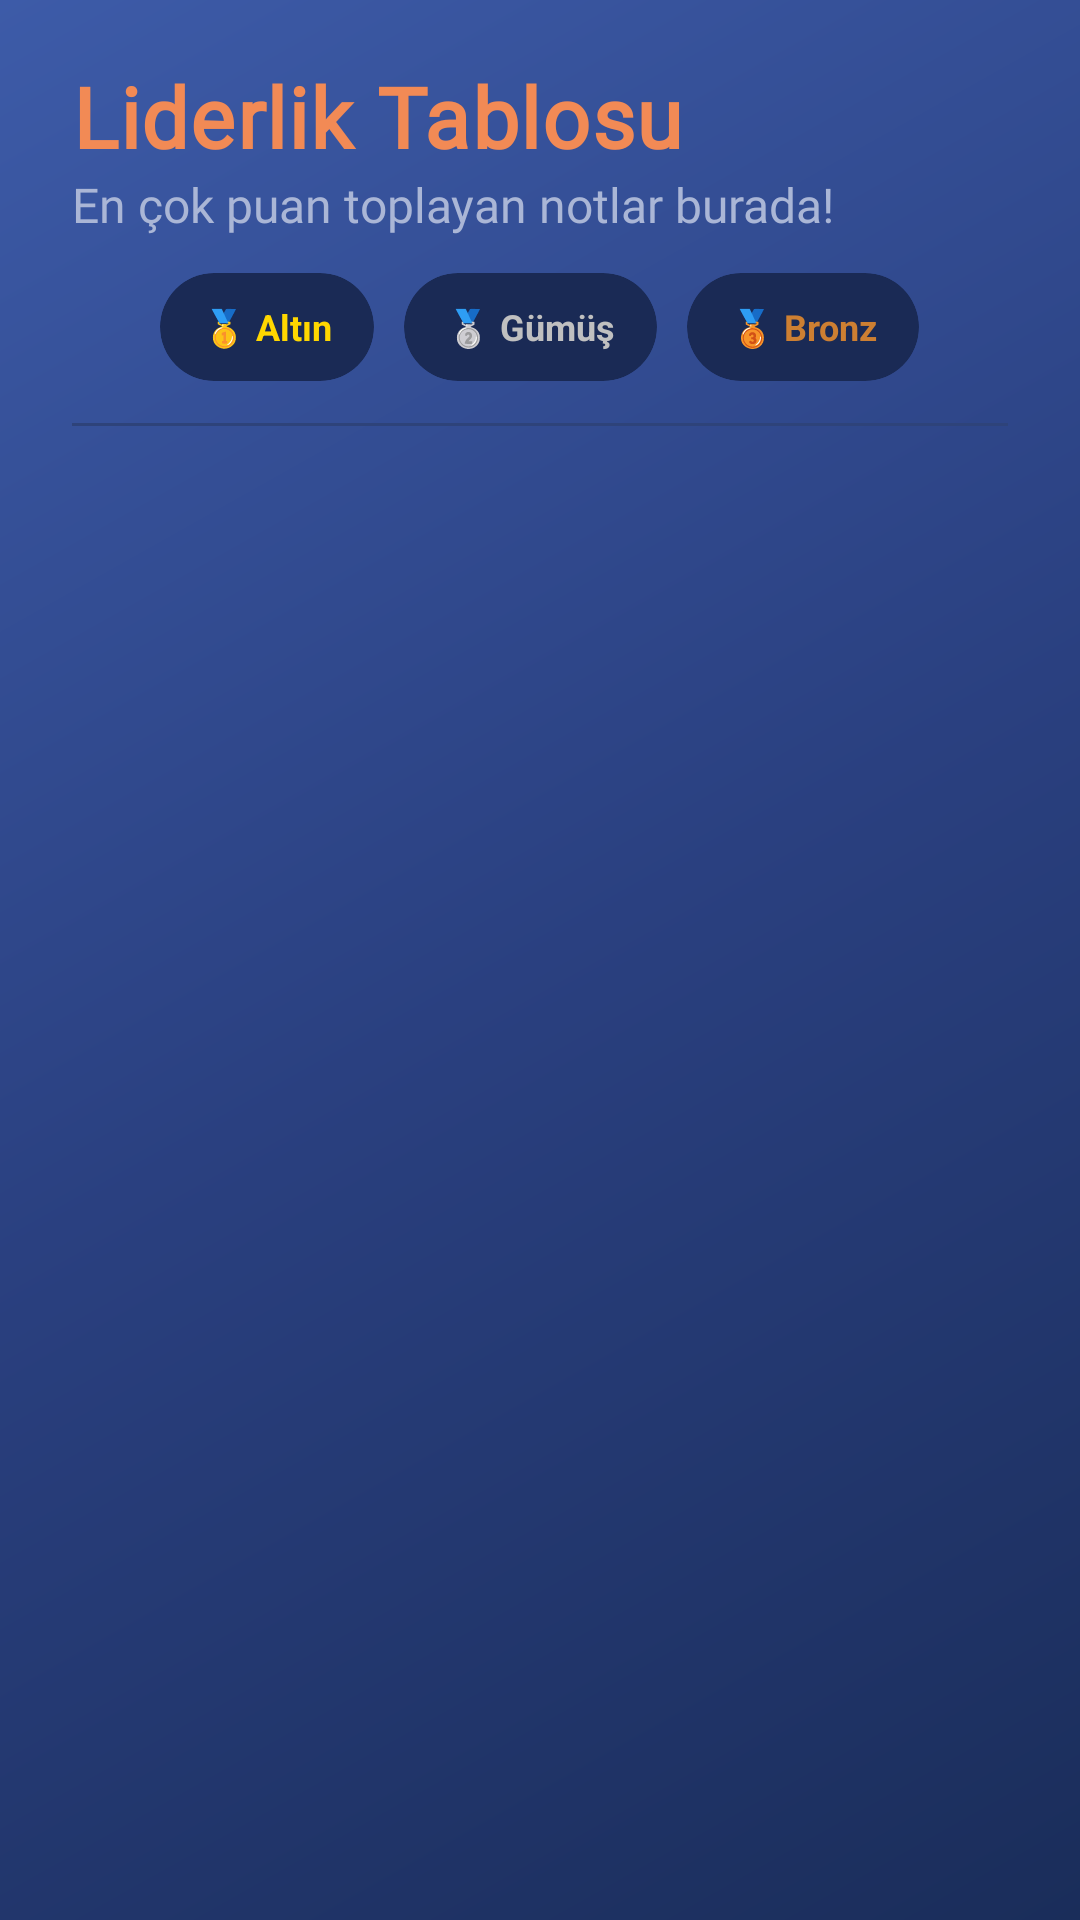

Android layout source for this screen:
<!-- AndroidManifest.xml: application theme Theme.CampusNote -->
<!-- res/layout/fragment_leaderboard.xml -->
<?xml version="1.0" encoding="utf-8"?>
<LinearLayout
    xmlns:android="http://schemas.android.com/apk/res/android"
    xmlns:app="http://schemas.android.com/apk/res-auto"
    android:layout_width="match_parent"
    android:layout_height="match_parent"
    android:orientation="vertical"
    android:background="@drawable/gradient_background">

    
    <LinearLayout
        android:layout_width="match_parent"
        android:layout_height="wrap_content"
        android:orientation="vertical"
        android:paddingTop="20dp"
        android:paddingBottom="12dp"
        android:paddingStart="24dp"
        android:paddingEnd="24dp">

        <TextView
            android:id="@+id/tvLeaderboardTitle"
            style="@style/AppText.Title"
            android:layout_width="wrap_content"
            android:layout_height="wrap_content"
            android:text="@string/leaderboard_title"
            android:textColor="@color/soft_orange"/>

        <TextView
            android:id="@+id/tvLeaderboardSubtitle"
            style="@style/AppText.Subtitle"
            android:layout_width="wrap_content"
            android:layout_height="wrap_content"
            android:text="@string/leaderboard_subtitle"
            android:textColor="@color/star_empty"/>
    </LinearLayout>

    
    <LinearLayout
        android:id="@+id/layoutBadges"
        android:layout_width="match_parent"
        android:layout_height="wrap_content"
        android:orientation="horizontal"
        android:gravity="center"
        android:paddingStart="24dp"
        android:paddingEnd="24dp"
        android:paddingBottom="14dp">

        <androidx.cardview.widget.CardView
            android:layout_width="wrap_content"
            android:layout_height="36dp"
            app:cardCornerRadius="18dp"
            app:cardElevation="0dp"
            app:cardBackgroundColor="@color/surface_card"
            android:layout_marginEnd="10dp">

            <TextView
                android:layout_width="wrap_content"
                android:layout_height="match_parent"
                android:gravity="center"
                android:paddingStart="14dp"
                android:paddingEnd="14dp"
                android:text="@string/leaderboard_legend_gold"
                android:textSize="12sp"
                android:textStyle="bold"
                android:textColor="@color/rank_gold"/>
        </androidx.cardview.widget.CardView>

        <androidx.cardview.widget.CardView
            android:layout_width="wrap_content"
            android:layout_height="36dp"
            app:cardCornerRadius="18dp"
            app:cardElevation="0dp"
            app:cardBackgroundColor="@color/surface_card"
            android:layout_marginEnd="10dp">

            <TextView
                android:layout_width="wrap_content"
                android:layout_height="match_parent"
                android:gravity="center"
                android:paddingStart="14dp"
                android:paddingEnd="14dp"
                android:text="@string/leaderboard_legend_silver"
                android:textSize="12sp"
                android:textStyle="bold"
                android:textColor="@color/rank_silver"/>
        </androidx.cardview.widget.CardView>

        <androidx.cardview.widget.CardView
            android:layout_width="wrap_content"
            android:layout_height="36dp"
            app:cardCornerRadius="18dp"
            app:cardElevation="0dp"
            app:cardBackgroundColor="@color/surface_card">

            <TextView
                android:layout_width="wrap_content"
                android:layout_height="match_parent"
                android:gravity="center"
                android:paddingStart="14dp"
                android:paddingEnd="14dp"
                android:text="@string/leaderboard_legend_bronze"
                android:textSize="12sp"
                android:textStyle="bold"
                android:textColor="@color/rank_bronze"/>
        </androidx.cardview.widget.CardView>
    </LinearLayout>

    
    <View
        android:layout_width="match_parent"
        android:layout_height="1dp"
        android:background="@color/primary_light"
        android:layout_marginStart="24dp"
        android:layout_marginEnd="24dp"
        android:layout_marginBottom="8dp"/>

    
    <androidx.recyclerview.widget.RecyclerView
        android:id="@+id/rvLeaderboard"
        android:layout_width="match_parent"
        android:layout_height="0dp"
        android:layout_weight="1"
        android:paddingStart="16dp"
        android:paddingEnd="16dp"
        android:paddingBottom="92dp"
        android:clipToPadding="false"/>

    
    <LinearLayout
        android:id="@+id/layoutEmpty"
        android:layout_width="match_parent"
        android:layout_height="0dp"
        android:layout_weight="1"
        android:orientation="vertical"
        android:gravity="center"
        android:visibility="gone"
        android:padding="32dp">

        <ImageView
            android:importantForAccessibility="no"
            android:layout_width="64dp"
            android:layout_height="64dp"
            android:src="@drawable/ic_trophy"
            app:tint="@color/white"
            android:layout_marginBottom="16dp"/>
        <TextView
            style="@style/AppText.Title"
            android:layout_width="wrap_content"
            android:layout_height="wrap_content"
            android:text="@string/leaderboard_empty_title"
            android:textColor="@color/soft_orange"
            android:gravity="center"
            android:layout_marginBottom="8dp"/>

        <TextView
            style="@style/AppText.Subtitle"
            android:layout_width="wrap_content"
            android:layout_height="wrap_content"
            android:text="@string/leaderboard_empty_body"
            android:textColor="@color/star_empty"
            android:gravity="center"/>
    </LinearLayout>

</LinearLayout>
<!-- resources referenced by this layout -->
<resources>
  <color name="primary_light">#2E437A</color>
  <color name="rank_bronze">#CD7F32</color>
  <color name="rank_gold">#FFD700</color>
  <color name="rank_silver">#C0C0C0</color>
  <color name="soft_orange">#F28A55</color>
  <color name="star_empty">#AAB6D6</color>
  <color name="surface_card">#1A2A55</color>
  <color name="white">#FFFFFFFF</color>
  <!-- drawable gradient_background (drawable) -->
  <?xml version="1.0" encoding="utf-8"?>
  <shape xmlns:android="http://schemas.android.com/apk/res/android">
      <gradient
          android:type="linear"
          android:angle="135"
          android:startColor="@color/gradient_start"
          android:centerColor="@color/gradient_mid"
          android:endColor="@color/gradient_end"/>
  </shape>
  <!-- drawable ic_trophy (drawable) -->
  <vector xmlns:android="http://schemas.android.com/apk/res/android"
      android:width="24dp"
      android:height="24dp"
      android:viewportWidth="24"
      android:viewportHeight="24">
      <path
          android:fillColor="@color/soft_orange_muted"
          android:pathData="M12,2C13.1,2 14,2.9 14,4H17C17.55,4 18,4.45 18,5V9C18,11.21 16.21,13 14,13H13.72C13.23,14.14 12.24,15 11,15H13C13,15 13,16.5 12,17.5C11,18.5 10,18.5 10,18.5H14C14,18.5 14,20 12,20H12C10,20 10,18.5 10,18.5H10C10,18.5 9,18.5 8,17.5C7,16.5 7,15 7,15H9C7.76,15 6.77,14.14 6.28,13H6C3.79,13 2,11.21 2,9V5C2,4.45 2.45,4 3,4H6C6,2.9 6.9,2 8,2H12ZM4,6V9C4,10.1 4.9,11 6,11V6H4ZM18,11C19.1,11 20,10.1 20,9V6H18V11Z"/>
  </vector>
  <string name="leaderboard_empty_body">Not paylaşıldıkça ve oylandıkça\nliderlik tablosu oluşacak!</string>
  <string name="leaderboard_empty_title">Henüz sıralama yok</string>
  <string name="leaderboard_legend_bronze">🥉 Bronz</string>
  <string name="leaderboard_legend_gold">🥇 Altın</string>
  <string name="leaderboard_legend_silver">🥈 Gümüş</string>
  <string name="leaderboard_subtitle">En çok puan toplayan notlar burada!</string>
  <string name="leaderboard_title">Liderlik Tablosu</string>
  <style name="AppText.Subtitle" parent="AppText.Medium">
          <item name="android:textSize">16sp</item>
      </style>
  <style name="AppText.Title" parent="AppText.Semibold">
          <item name="android:textSize">28sp</item>
          <item name="android:letterSpacing">0.02</item>
          <item name="android:textColor">@color/white</item>
      </style>
  <style name="Theme.CampusNote" parent="Base.Theme.CampusNote" />
  <color name="gradient_start">#1A2D5A</color>
  <color name="gradient_mid">#2A4080</color>
  <color name="gradient_end">#3D5BA8</color>
  <color name="soft_orange_muted">#F4A261</color>
  <style name="AppText.Medium" parent="AppText">
          <item name="android:fontFamily">@font/poppins_medium</item>
          <item name="android:textColor">@color/white</item>
      </style>
  <style name="AppText.Semibold" parent="AppText">
          <item name="android:fontFamily">@font/poppins_semibold</item>
          <item name="android:textStyle">bold</item>
      </style>
  <style name="Base.Theme.CampusNote" parent="Theme.Material3.DayNight.NoActionBar" />
  <style name="AppText" />
</resources>
